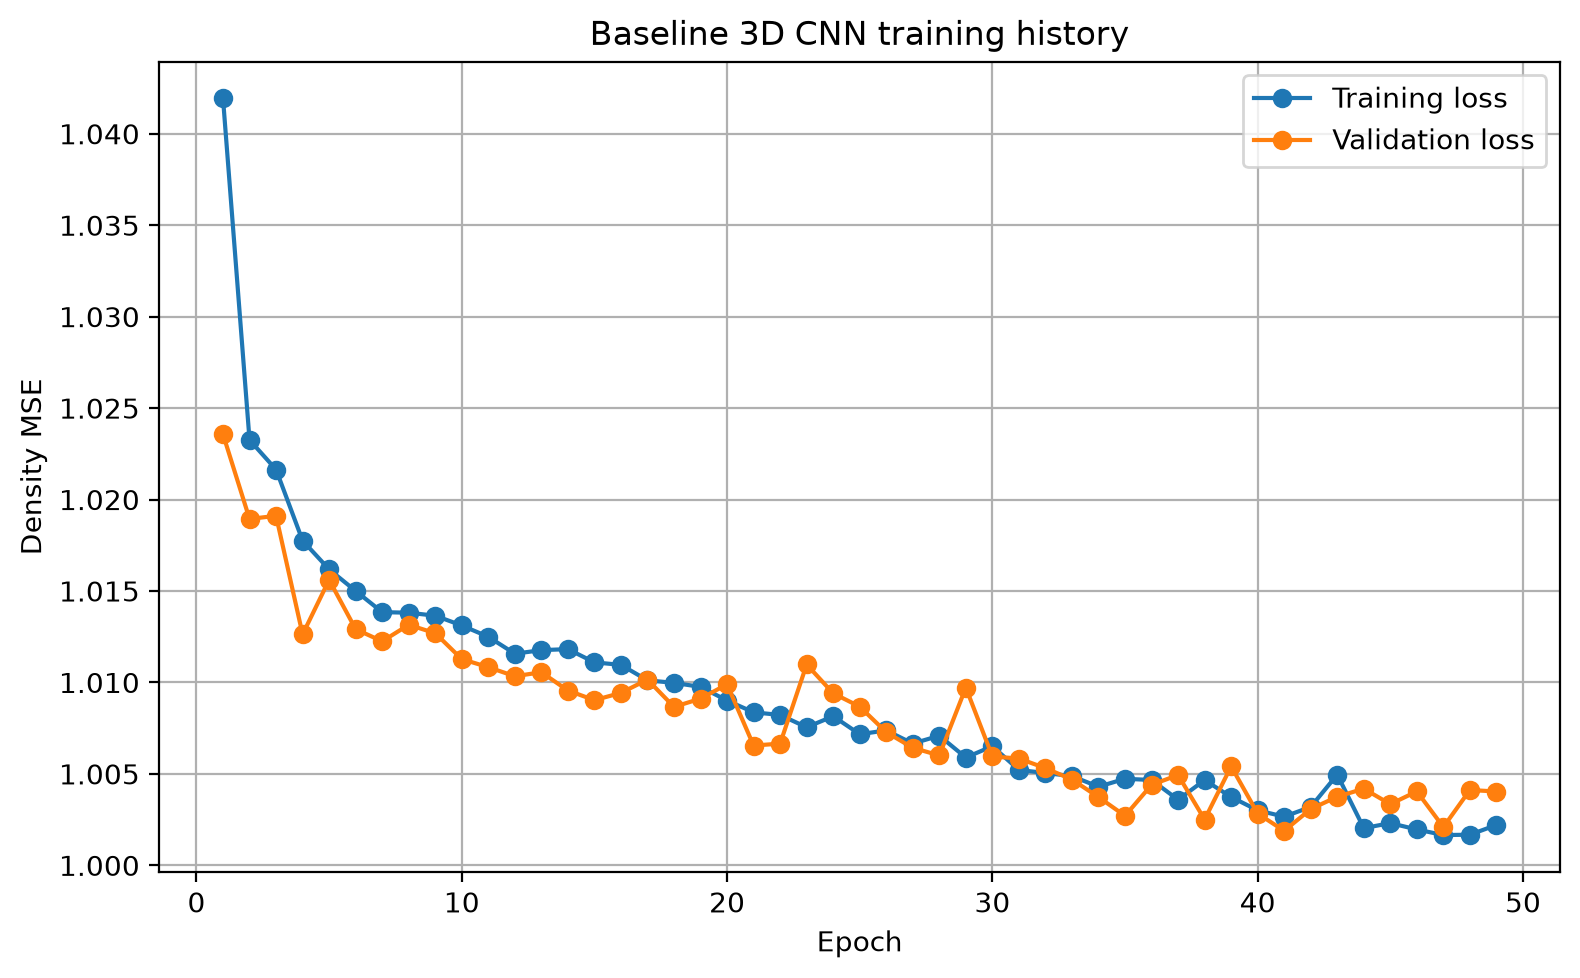

The table this chart was drawn from, first rows:
epoch, background_mse_component, background_prediction_mean, body_mse_component, body_prediction_mean, gravity_loss, high_sensitivity_mse, iou_loss, loss, low_sensitivity_mse, prediction_fraction_above_1e_4, prediction_maximum, prediction_mean, prediction_minimum, prediction_standard_deviation, sensitivity_loss, val_background_mse_component, val_background_prediction_mean, val_body_mse_component, val_body_prediction_mean, val_gravity_loss, val_high_sensitivity_mse, val_iou_loss, val_loss
1, 0.03282, 0.07353, 0.07736, 0.5388, 66.13, 0.05034, 0.9877, 1.042, 0.01571, 0.232, 0.6805, 0.07584, 0.0, 0.1688, 0.05421, 0.01812, 0.04002, 0.05973, 0.5097, 10.13, 0.03244, 0.9851, 1.024
2, 0.02592, 0.04995, 0.05036, 0.5968, 16.07, 0.04459, 0.986, 1.023, 0.007439, 0.1264, 0.7617, 0.05267, 0.0, 0.1577, 0.03724, 0.02397, 0.04766, 0.04533, 0.5767, 14.42, 0.04168, 0.985, 1.019
3, 0.02557, 0.04833, 0.04795, 0.6016, 15.29, 0.04444, 0.9858, 1.022, 0.006874, 0.1161, 0.7857, 0.05108, 0.0, 0.1572, 0.03585, 0.0173, 0.0363, 0.05327, 0.5431, 8.727, 0.02985, 0.9843, 1.019
4, 0.02124, 0.03891, 0.04552, 0.6135, 11.05, 0.03615, 0.9851, 1.018, 0.006525, 0.08968, 0.8073, 0.04177, 0.0, 0.1461, 0.03268, 0.01904, 0.03328, 0.03971, 0.6352, 8.758, 0.03195, 0.9838, 1.013
5, 0.01951, 0.03589, 0.04442, 0.6189, 9.722, 0.03283, 0.9848, 1.016, 0.006396, 0.08361, 0.7399, 0.03879, 0.0, 0.141, 0.03134, 0.01352, 0.02776, 0.05054, 0.5471, 5.972, 0.02261, 0.9839, 1.016
6, 0.01806, 0.03288, 0.04359, 0.6185, 8.535, 0.03033, 0.9847, 1.015, 0.006, 0.07641, 0.8286, 0.03579, 0.0, 0.1366, 0.03028, 0.01968, 0.03439, 0.03977, 0.6413, 9.184, 0.03264, 0.9838, 1.013
7, 0.01712, 0.03104, 0.04242, 0.6198, 7.758, 0.02862, 0.9846, 1.014, 0.005828, 0.07211, 0.8181, 0.03397, 0.0, 0.1337, 0.02926, 0.01993, 0.03473, 0.03803, 0.6505, 9.627, 0.03302, 0.9838, 1.012
8, 0.01682, 0.03042, 0.0427, 0.6215, 7.527, 0.02803, 0.9845, 1.014, 0.005822, 0.0712, 0.8151, 0.03336, 0.0, 0.1327, 0.02928, 0.01349, 0.02536, 0.04632, 0.5872, 5.451, 0.02274, 0.9836, 1.013
9, 0.01707, 0.03136, 0.04199, 0.6185, 7.909, 0.02863, 0.9846, 1.014, 0.00573, 0.07371, 0.8052, 0.03428, 0.0, 0.1334, 0.02906, 0.01624, 0.02842, 0.04269, 0.63, 6.7, 0.0287, 0.9836, 1.013
10, 0.0163, 0.02951, 0.0418, 0.6208, 7.223, 0.02711, 0.9845, 1.013, 0.005706, 0.06895, 0.7919, 0.03246, 0.0, 0.131, 0.02862, 0.01473, 0.02734, 0.04112, 0.6086, 6.369, 0.02517, 0.9837, 1.011
11, 0.01581, 0.0287, 0.04115, 0.6211, 6.733, 0.02634, 0.9844, 1.012, 0.005497, 0.06715, 0.7822, 0.03165, 0.0, 0.1293, 0.02807, 0.01411, 0.02544, 0.04103, 0.6134, 5.696, 0.02335, 0.9836, 1.011
12, 0.01519, 0.02737, 0.04002, 0.621, 6.3, 0.02523, 0.9843, 1.012, 0.00536, 0.06452, 0.7783, 0.03032, 0.0, 0.1272, 0.02723, 0.01661, 0.03113, 0.03724, 0.6132, 7.629, 0.02639, 0.9837, 1.01
13, 0.01536, 0.02777, 0.04027, 0.6212, 6.448, 0.02555, 0.9843, 1.012, 0.005383, 0.06557, 0.7547, 0.03073, 0.0, 0.1278, 0.02744, 0.01429, 0.0267, 0.0401, 0.5959, 5.676, 0.02384, 0.9836, 1.011
14, 0.01533, 0.02771, 0.04028, 0.6186, 6.346, 0.02555, 0.9844, 1.012, 0.005327, 0.0662, 0.7704, 0.03065, 0.0, 0.1276, 0.02743, 0.01485, 0.02648, 0.03841, 0.6397, 5.888, 0.02447, 0.9832, 1.01
15, 0.01453, 0.0262, 0.03983, 0.6241, 5.872, 0.02417, 0.9843, 1.011, 0.005127, 0.06254, 0.7521, 0.02917, 0.0, 0.125, 0.02684, 0.01504, 0.02725, 0.03696, 0.6334, 6.359, 0.02482, 0.9833, 1.009
16, 0.01444, 0.02621, 0.03962, 0.6199, 5.838, 0.02404, 0.9842, 1.011, 0.005072, 0.06298, 0.7429, 0.02916, 0.0, 0.1245, 0.02671, 0.01189, 0.022, 0.04093, 0.6023, 4.114, 0.02012, 0.9831, 1.009
17, 0.01361, 0.02479, 0.03883, 0.6182, 5.235, 0.02256, 0.9842, 1.01, 0.004901, 0.06032, 0.7472, 0.02775, 0.0, 0.1214, 0.02595, 0.01027, 0.02026, 0.04408, 0.5703, 3.488, 0.0164, 0.9831, 1.01
18, 0.01351, 0.02466, 0.03868, 0.6193, 5.236, 0.02247, 0.9842, 1.01, 0.00478, 0.05998, 0.7515, 0.02762, 0.0, 0.1211, 0.0258, 0.01065, 0.02049, 0.04077, 0.5932, 3.723, 0.0174, 0.9831, 1.009
19, 0.01342, 0.02424, 0.03832, 0.6183, 5.228, 0.02231, 0.9842, 1.01, 0.004756, 0.05849, 0.7515, 0.0272, 0.0, 0.1208, 0.02558, 0.01263, 0.023, 0.03946, 0.6229, 4.588, 0.02112, 0.9832, 1.009
20, 0.01264, 0.02273, 0.0378, 0.6226, 4.66, 0.02091, 0.984, 1.009, 0.004604, 0.05502, 0.7559, 0.02572, 0.0, 0.118, 0.02498, 0.009797, 0.01935, 0.04413, 0.5705, 3.461, 0.01621, 0.9831, 1.01
21, 0.01218, 0.02199, 0.03707, 0.621, 4.402, 0.02024, 0.984, 1.008, 0.004347, 0.05379, 0.7586, 0.02497, 0.0, 0.1161, 0.02438, 0.01045, 0.01965, 0.03736, 0.6118, 3.546, 0.01688, 0.9828, 1.007
22, 0.01206, 0.02199, 0.03691, 0.6214, 4.441, 0.0199, 0.984, 1.008, 0.004457, 0.05442, 0.7649, 0.02497, 0.0, 0.1157, 0.02425, 0.01074, 0.02027, 0.03717, 0.6099, 3.72, 0.0177, 0.9829, 1.007
23, 0.01099, 0.01994, 0.03687, 0.623, 3.836, 0.01825, 0.9838, 1.008, 0.003978, 0.04933, 0.774, 0.02294, 0.0, 0.1115, 0.02371, 0.01451, 0.02476, 0.04191, 0.6824, 5.829, 0.0247, 0.9831, 1.011
24, 0.01144, 0.02052, 0.03762, 0.6255, 4.119, 0.01909, 0.9839, 1.008, 0.004037, 0.04988, 0.7643, 0.02353, 0.0, 0.1134, 0.02429, 0.008837, 0.01674, 0.04444, 0.5844, 2.593, 0.01481, 0.9828, 1.009
25, 0.01053, 0.01916, 0.03668, 0.6252, 3.699, 0.01748, 0.9838, 1.007, 0.003815, 0.04781, 0.7686, 0.02218, 0.0, 0.1096, 0.02339, 0.01626, 0.02933, 0.03514, 0.6519, 7.169, 0.02671, 0.9833, 1.009
26, 0.01083, 0.0198, 0.03681, 0.6237, 3.836, 0.01776, 0.9838, 1.007, 0.004139, 0.04944, 0.7749, 0.0228, 0.0, 0.1108, 0.0236, 0.01234, 0.02133, 0.03748, 0.6783, 4.651, 0.02049, 0.9826, 1.007
27, 0.01009, 0.01849, 0.03618, 0.6261, 3.458, 0.01643, 0.9837, 1.007, 0.003993, 0.04639, 0.7783, 0.02151, 0.0, 0.1077, 0.02294, 0.01184, 0.02251, 0.03564, 0.6248, 4.459, 0.0191, 0.9829, 1.006
28, 0.01057, 0.01926, 0.03646, 0.6273, 3.734, 0.0174, 0.9838, 1.007, 0.003973, 0.04821, 0.7772, 0.02229, 0.0, 0.1098, 0.02331, 0.009233, 0.01727, 0.03767, 0.6244, 3.135, 0.01531, 0.9827, 1.006
29, 0.00924, 0.01708, 0.03561, 0.6273, 3.049, 0.01526, 0.9836, 1.006, 0.003465, 0.04403, 0.7835, 0.02011, 0.0, 0.1041, 0.02226, 0.01008, 0.01923, 0.044, 0.6023, 3.634, 0.01652, 0.9829, 1.01
30, 0.009547, 0.01764, 0.03649, 0.6276, 3.26, 0.0157, 0.9837, 1.007, 0.003639, 0.04513, 0.784, 0.02068, 0.0, 0.1054, 0.02282, 0.009883, 0.01824, 0.03715, 0.6255, 3.513, 0.01681, 0.9827, 1.006
31, 0.008714, 0.01612, 0.03492, 0.6286, 2.795, 0.01445, 0.9836, 1.005, 0.00323, 0.04155, 0.7901, 0.01917, 0.0, 0.1017, 0.02164, 0.008147, 0.01514, 0.03865, 0.619, 2.513, 0.01307, 0.9825, 1.006
32, 0.008695, 0.01592, 0.03471, 0.6315, 2.768, 0.01437, 0.9835, 1.005, 0.003266, 0.04065, 0.7882, 0.01899, 0.0, 0.1018, 0.02152, 0.01091, 0.01984, 0.03502, 0.6445, 3.849, 0.01768, 0.9826, 1.005
33, 0.008671, 0.01587, 0.03437, 0.6306, 2.753, 0.01415, 0.9835, 1.005, 0.003434, 0.04051, 0.7837, 0.01893, 0.0, 0.1017, 0.02134, 0.007006, 0.01368, 0.03767, 0.5952, 2.02, 0.01132, 0.9825, 1.005
34, 0.008056, 0.01493, 0.03391, 0.6296, 2.472, 0.01316, 0.9835, 1.004, 0.003195, 0.03902, 0.7962, 0.01799, 0.0, 0.09877, 0.02083, 0.009122, 0.01721, 0.03376, 0.6393, 2.898, 0.01467, 0.9825, 1.004
35, 0.007868, 0.0146, 0.035, 0.6302, 2.387, 0.01291, 0.9835, 1.005, 0.003079, 0.03833, 0.7963, 0.01767, 0.0, 0.09786, 0.02127, 0.008152, 0.01519, 0.03276, 0.6488, 2.451, 0.01298, 0.9824, 1.003
36, 0.008587, 0.01566, 0.03406, 0.6315, 2.684, 0.01406, 0.9835, 1.005, 0.003351, 0.03992, 0.7855, 0.01873, 0.0, 0.1013, 0.02114, 0.006543, 0.01315, 0.0375, 0.5854, 1.855, 0.01065, 0.9825, 1.004
37, 0.007296, 0.01345, 0.03345, 0.6309, 2.087, 0.01203, 0.9834, 1.004, 0.0028, 0.03545, 0.7959, 0.01652, 0.0, 0.09515, 0.02022, 0.005911, 0.01108, 0.03933, 0.6115, 1.497, 0.00994, 0.9824, 1.005
38, 0.009016, 0.01683, 0.0337, 0.6292, 3.01, 0.01486, 0.9835, 1.005, 0.003408, 0.04353, 0.7932, 0.01988, 0.0, 0.1032, 0.02114, 0.008043, 0.0146, 0.03281, 0.6517, 2.284, 0.01293, 0.9822, 1.003
39, 0.008151, 0.01488, 0.03279, 0.6316, 2.516, 0.0133, 0.9835, 1.004, 0.003227, 0.03812, 0.7909, 0.01795, 0.0, 0.09932, 0.02028, 0.006515, 0.01321, 0.0396, 0.5778, 1.879, 0.01026, 0.9825, 1.005
40, 0.007657, 0.01398, 0.03192, 0.6296, 2.268, 0.01259, 0.9834, 1.003, 0.002947, 0.03599, 0.8041, 0.01705, 0.0, 0.09692, 0.0196, 0.007833, 0.01419, 0.03345, 0.6335, 2.229, 0.01278, 0.9823, 1.003
41, 0.007219, 0.0132, 0.03183, 0.6319, 2.048, 0.01174, 0.9833, 1.003, 0.002929, 0.03428, 0.8109, 0.01627, 0.0, 0.09487, 0.01935, 0.007152, 0.01275, 0.03263, 0.6568, 1.942, 0.01166, 0.9821, 1.002
42, 0.007478, 0.01358, 0.03257, 0.6326, 2.175, 0.01225, 0.9834, 1.003, 0.002932, 0.03504, 0.8075, 0.01666, 0.0, 0.09618, 0.01983, 0.007052, 0.01312, 0.0349, 0.6302, 1.978, 0.01139, 0.9823, 1.003
43, 0.009746, 0.01794, 0.03342, 0.6295, 3.392, 0.01604, 0.9836, 1.005, 0.003672, 0.0451, 0.7977, 0.02098, 0.0, 0.1064, 0.02134, 0.007336, 0.01397, 0.03565, 0.6276, 2.148, 0.01194, 0.9824, 1.004
44, 0.006894, 0.01263, 0.03088, 0.6288, 1.92, 0.01128, 0.9833, 1.002, 0.002728, 0.03304, 0.8153, 0.01569, 0.0, 0.09316, 0.01873, 0.00845, 0.01511, 0.03579, 0.6479, 2.61, 0.01384, 0.9823, 1.004
45, 0.007417, 0.01354, 0.03087, 0.6316, 2.168, 0.01208, 0.9834, 1.002, 0.00297, 0.03499, 0.8121, 0.01661, 0.0, 0.09585, 0.01895, 0.008381, 0.01472, 0.03435, 0.6682, 2.538, 0.01387, 0.9822, 1.003
46, 0.007357, 0.01343, 0.03027, 0.631, 2.137, 0.01204, 0.9833, 1.002, 0.002892, 0.03477, 0.8127, 0.01651, 0.0, 0.09557, 0.01862, 0.007677, 0.01419, 0.03605, 0.6355, 2.256, 0.01256, 0.9823, 1.004
47, 0.00686, 0.01247, 0.03023, 0.6323, 1.903, 0.01124, 0.9833, 1.002, 0.00269, 0.03235, 0.8162, 0.01556, 0.0, 0.09313, 0.01837, 0.007086, 0.01271, 0.03295, 0.6491, 2.026, 0.01163, 0.9822, 1.002
48, 0.006973, 0.0127, 0.03015, 0.631, 1.94, 0.01141, 0.9833, 1.002, 0.002749, 0.03287, 0.8114, 0.01578, 0.0, 0.09368, 0.01837, 0.006991, 0.01362, 0.0367, 0.5887, 2.08, 0.01115, 0.9825, 1.004
49, 0.007746, 0.01413, 0.03045, 0.6309, 2.325, 0.0127, 0.9833, 1.002, 0.002998, 0.03591, 0.8211, 0.0172, 0.0, 0.09744, 0.01886, 0.009311, 0.01706, 0.03459, 0.6503, 3.135, 0.01586, 0.9824, 1.004
